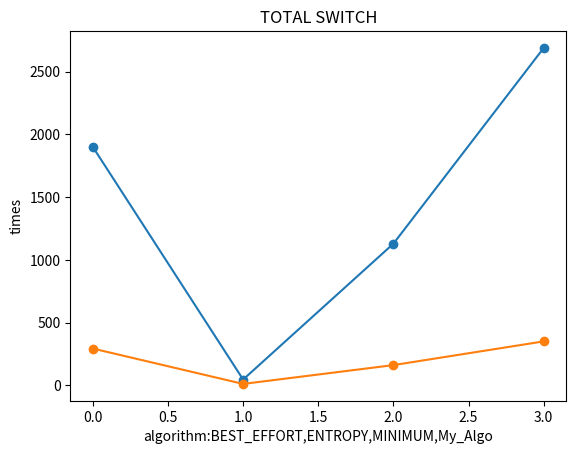

Write the Python code that produced this figure.
import matplotlib.pyplot as plt

Q1_BEST_EFFORT = 1901
Q1_BEST_ENTROPY = 47
Q1_MINIMUM = 1130
Q1_MY = 2690

Q1 = [Q1_BEST_EFFORT,Q1_BEST_ENTROPY,Q1_MINIMUM,Q1_MY]

Q2_BEST_EFFORT = 294
Q2_BEST_ENTROPY= 12
Q2_MINIMUM = 162
Q2_MY = 351
line = plt.plot(Q1)
plt.title("TOTAL SWITCH")
plt.ylabel("times")
plt.xlabel("algorithm:BEST_EFFORT,ENTROPY,MINIMUM,My_Algo")
plt.setp(line,marker = "o") 
plt.show()

Q2 = [Q2_BEST_EFFORT,Q2_BEST_ENTROPY,Q2_MINIMUM,Q2_MY]
line2 = plt.plot(Q2)
plt.title("TOTAL SWITCH")
plt.ylabel("times")
plt.xlabel("algorithm:BEST_EFFORT,ENTROPY,MINIMUM,My_Algo")
plt.setp(line2,marker = "o") 
plt.show()